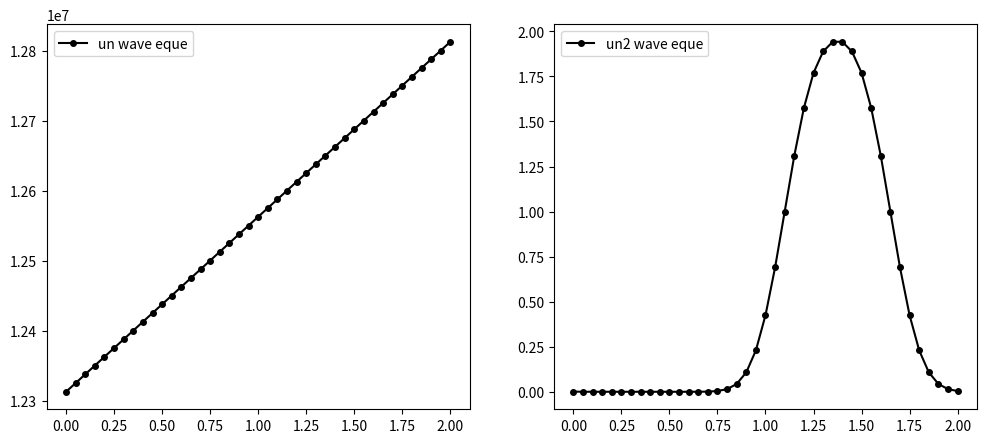

This figure's Python source:
import numpy as np
import matplotlib.pyplot as plt

import time,sys



# normal para
nx = 41
L = 2
dx = L/(nx-1)

u = np.ones(nx)
u2 = np.zeros(nx)
un = np.zeros(nx)
un2 = np.zeros(nx)
# wave equ para
nt = 25
dt = .025
c  = 1 

# initial condition
u2[int(.5/dx):int(1/dx + 1)] = 2
u[int(.5/dx):int(1/dx + 1)] = 2
#print(u)


#print(un)

# heat equ para

T = np.ones(nx)
T2 = np.zeros(nx)
Tn = np.zeros(nx)
Tn2 = np.zeros(nx)

#nt = 25
#dt = .025
S = 1e8
k = 20
T[0]  = 100
T[nx-1] = 100
print(T)

def heat_equ(T,Tn):
    for n in range(nt):
        Tn = T.copy()
        for i in range( nx):
            T[i] = T[i-1] + (S/k)*(dx**2)
    return T 

def wave_equ(u,un):
    for n in range(nt):
        un = u.copy()
        for i in range( nx):
            u[i] = un[i] - c * dt/dx * (un[i] - un[i-1])
    return u

    #for i in range(nx):

# ====== plot ======
fig ,(ax1 ,ax2) = plt.subplots(1,2,figsize = (12,5))

ax1.plot(np.linspace(0,2,nx),heat_equ(T,Tn),'-k',marker = 'o',ms = 4 , label = "un wave eque")
ax2.plot(np.linspace(0,2,nx),wave_equ(u2,un2),'-k',marker = 'o',ms = 4 , label = "un2 wave eque")

ax1.legend()
ax2.legend()
plt.show()
